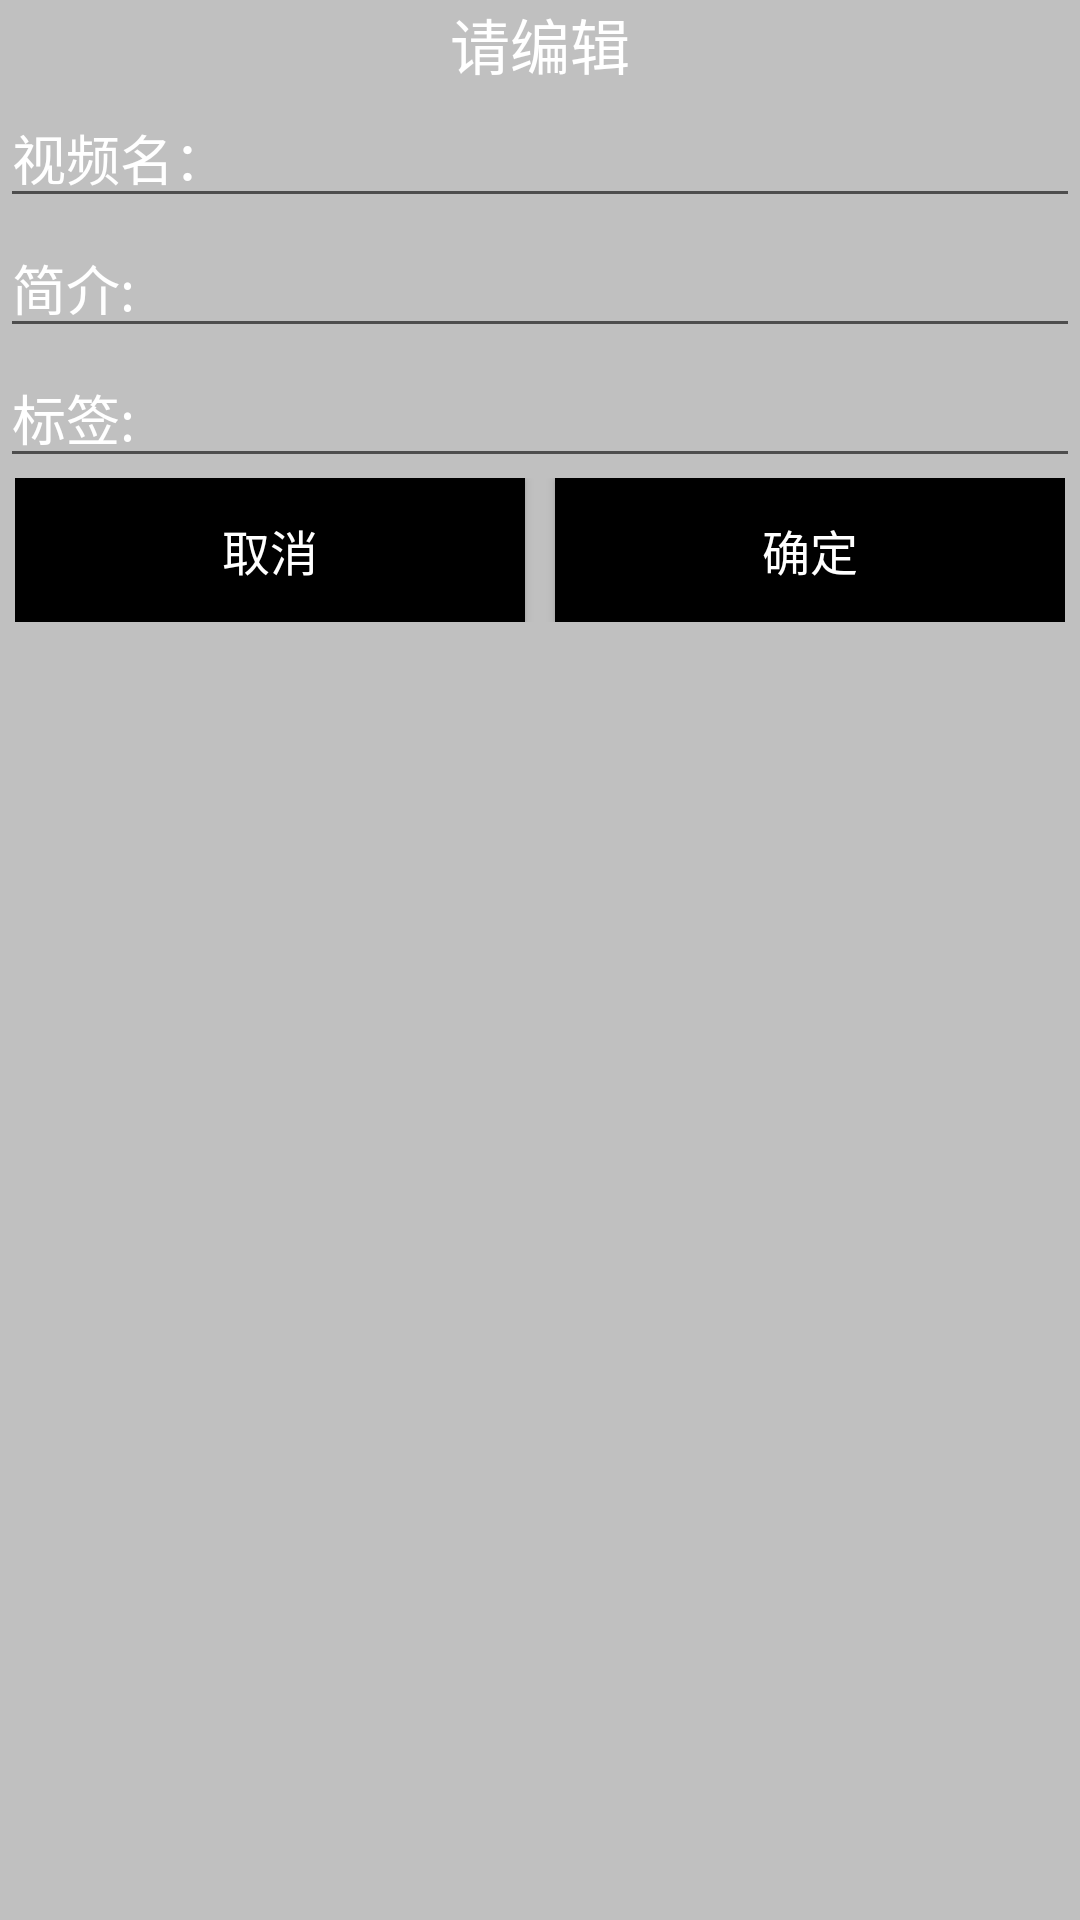

The Android layout XML behind this screen, and the referenced resources:
<!-- AndroidManifest.xml: application theme Theme.UV2 -->
<!-- res/layout/alert_dialog.xml -->
<?xml version="1.0" encoding="utf-8"?>
<LinearLayout xmlns:android="http://schemas.android.com/apk/res/android"
    android:layout_width="match_parent"
    android:layout_height="match_parent"
    android:background="#c0c0c0"
    android:orientation="vertical">

    <TextView
        android:id="@+id/textView"
        android:layout_width="match_parent"
        android:layout_height="wrap_content"
        android:gravity="center"
        android:text="请编辑"
        android:textColor="@android:color/white"
        android:textSize="20sp" />

    <EditText
        android:id="@+id/et_name"
        android:layout_width="match_parent"
        android:layout_height="wrap_content"
        android:hint="视频名："
        android:textColorHint="@color/white"
        android:textColor="@color/white"
        android:textSize="18sp" />

    <EditText
        android:id="@+id/et_sts"
        android:layout_width="match_parent"
        android:layout_height="wrap_content"
        android:textColorHint="@color/white"
        android:textColor="@color/white"
        android:hint="简介:"
        android:textSize="18sp" />

    <EditText
        android:id="@+id/et_tag"
        android:layout_width="match_parent"
        android:layout_height="wrap_content"
        android:textColorHint="@color/white"
        android:textColor="@color/white"
        android:hint="标签:"
        android:textSize="18sp" />

    <LinearLayout
        android:layout_width="match_parent"
        android:layout_height="wrap_content"
        android:layout_marginBottom="5dp"
        android:orientation="horizontal"
        android:paddingLeft="5dp"
        android:paddingRight="5dp">

        <Button
            android:id="@+id/btn_cancel"
            android:layout_width="wrap_content"
            android:layout_height="wrap_content"
            android:layout_marginRight="10dp"
            android:layout_weight="1"
            android:background="@color/black"
            android:text="取消"
            android:textColor="@android:color/white"
            android:textSize="16sp" />

        <Button
            android:id="@+id/btn_okay"
            android:layout_width="wrap_content"
            android:layout_height="wrap_content"
            android:layout_weight="1"
            android:background="@color/black"
            android:text="确定"
            android:textColor="@android:color/white"
            android:textSize="16sp" />
    </LinearLayout>
</LinearLayout>
<!-- resources referenced by this layout -->
<resources>
  <style name="Theme.UV2" parent="Theme.MaterialComponents.DayNight.NoActionBar.Bridge">
          
          <item name="colorPrimary">@color/purple_500</item>
          <item name="colorPrimaryVariant">@color/purple_700</item>
          <item name="colorOnPrimary">@color/white</item>
          
          <item name="colorSecondary">@color/teal_200</item>
          <item name="colorSecondaryVariant">@color/teal_700</item>
          <item name="colorOnSecondary">@color/black</item>
          
          <item name="android:statusBarColor" tools:targetApi="l">?attr/colorPrimaryVariant</item>
          
      </style>
  <!-- not gathered from this repository: default colours our renderer supplied (Android Studio template values) -->
  <color name="purple_500">#FF6200EE</color>
  <color name="purple_700">#FF3700B3</color>
  <color name="teal_200">#FF03DAC5</color>
  <color name="teal_700">#FF018786</color>
  <color name="black">#FF000000</color>
  <color name="white">#FFFFFFFF</color>
</resources>
